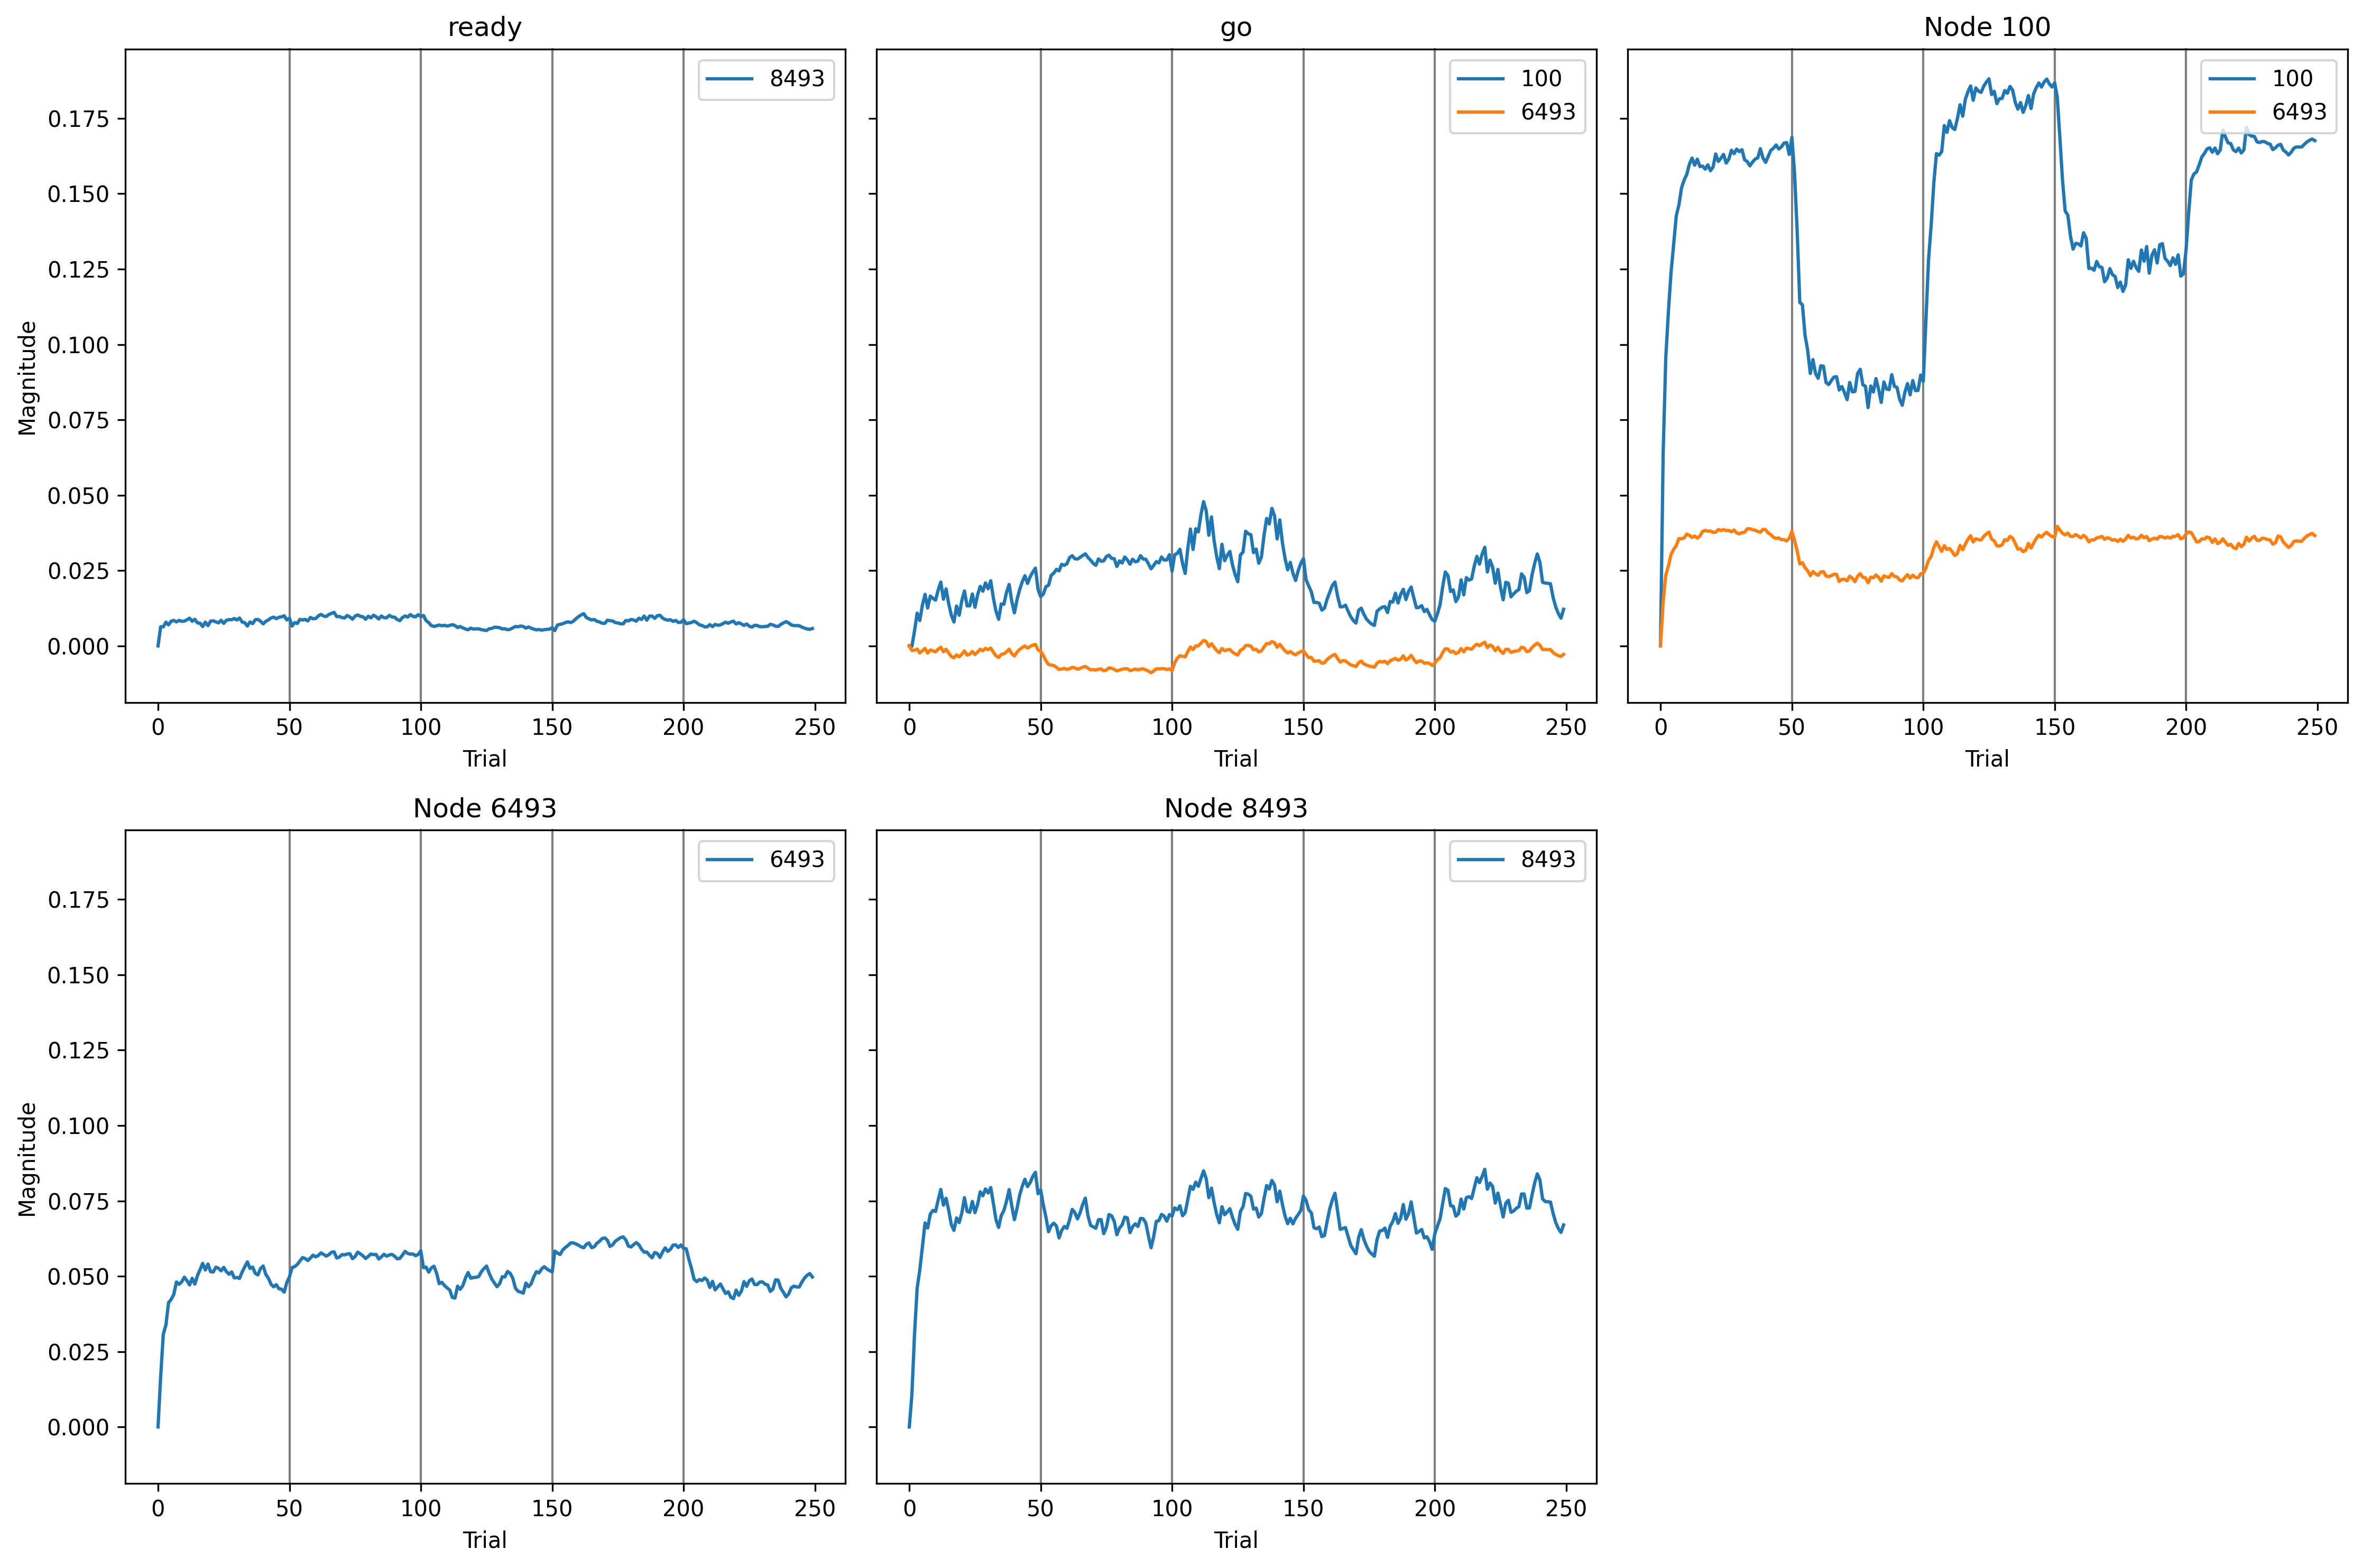

Data behind this chart, as committed beside it:
, trial, prior_node, posterior_node, weight
0, 0, 100, 6493, 0.0
1, 0, 6493, 6493, 0.0
2, 0, -2, 6493, 0.0
3, 0, -2, 100, 0.0
4, 0, 100, 100, 0.0
5, 0, -1, 8493, 0.0
6, 0, 8493, 8493, 0.0
7, 1, 100, 6493, 0.1116
8, 1, 6493, 6493, 0.1284
9, 1, -2, 6493, -0.01167
10, 1, -2, 100, -0.0003194
11, 1, 100, 100, 0.09995
12, 1, -1, 8493, 0.0156
13, 1, 8493, 8493, 0.02656
14, 2, 100, 6493, 0.1798
15, 2, 6493, 6493, 0.236
16, 2, -2, 6493, -0.01119
17, 2, -2, 100, 0.007852
18, 2, 100, 100, 0.1503
19, 2, -1, 8493, 0.01555
20, 2, 8493, 8493, 0.07611
21, 3, 100, 6493, 0.2028
22, 3, 6493, 6493, 0.2596
23, 3, -2, 6493, -0.008149
24, 3, -2, 100, 0.01707
25, 3, 100, 100, 0.1743
26, 3, -1, 8493, 0.01938
27, 3, 8493, 8493, 0.1135
28, 4, 100, 6493, 0.2323
29, 4, 6493, 6493, 0.3163
30, 4, -2, 6493, -0.01791
31, 4, -2, 100, 0.01318
32, 4, 100, 100, 0.1946
33, 4, -1, 8493, 0.01719
34, 4, 8493, 8493, 0.1283
35, 5, 100, 6493, 0.2455
36, 5, 6493, 6493, 0.3245
37, 5, -2, 6493, -0.01269
38, 5, -2, 100, 0.02126
39, 5, 100, 100, 0.2094
40, 5, -1, 8493, 0.02013
41, 5, 8493, 8493, 0.1472
42, 6, 100, 6493, 0.2553
43, 6, 6493, 6493, 0.3376
44, 6, -2, 6493, -0.00647
45, 6, -2, 100, 0.0269
46, 6, 100, 100, 0.2243
47, 6, -1, 8493, 0.0208
48, 6, 8493, 8493, 0.1668
49, 7, 100, 6493, 0.273
50, 7, 6493, 6493, 0.369
51, 7, -2, 6493, -0.01844
52, 7, -2, 100, 0.01973
53, 7, 100, 100, 0.23
54, 7, -1, 8493, 0.01958
55, 7, 8493, 8493, 0.1627
56, 8, 100, 6493, 0.2725
57, 8, 6493, 6493, 0.3629
58, 8, -2, 6493, -0.01058
59, 8, -2, 100, 0.02597
... 1,690 more rows
